Run: headless pygame with SDL's dummy video driver; simulated clock (each Clock.tick advances the game by its frame time, no real sleeping); random seed 0; keys injected as events and as key.get_pressed() state; mouse plan: one left click at the window centre at the start of phase 2, then a move to the lower-right quarter at the start of phase 3.
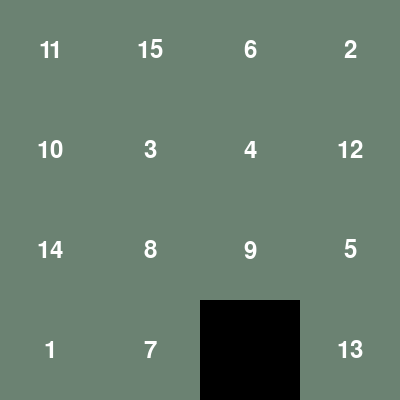
Frame 1 of 4 · flips 1–60 · no input
Frame 2 of 4 · flips 61–180 · clicked the window centre · tapped SPACE, RETURN · held RIGHT (→), D · screen unchanged from frame 1, image omitted
Frame 3 of 4 · flips 181–300 · moved the mouse to the lower-right quarter · held DOWN (↓), S · screen unchanged from frame 2, image omitted
Frame 4 of 4 · flips 301–420 · held LEFT (←), A, UP (↑), W · screen unchanged from frame 3, image omitted

The pygame program that drew these frames:

import pygame
import random

# Initialize Pygame
pygame.init()

# Set up display
WIDTH, HEIGHT = 400, 400
GRID_SIZE = 4
TILE_SIZE = WIDTH // GRID_SIZE

screen = pygame.display.set_mode((WIDTH, HEIGHT))
pygame.display.set_caption("Number Puzzle")

# Colors
WHITE = (255, 255, 255)
BLACK = (0, 0, 0)
GRAY = (107,130,114)
BUTTON_COLOR = (218, 181, 227)
BUTTON_HOVER_COLOR = BLACK

# Fonts
font = pygame.font.Font(None, 36)

# Create the puzzle grid
def create_grid():
    grid = list(range(1, GRID_SIZE * GRID_SIZE)) + [0]  # 0 represents the empty space
    random.shuffle(grid)
    return [grid[i:i + GRID_SIZE] for i in range(0, len(grid), GRID_SIZE)]

# Find the empty space
def find_empty(grid):
    for i, row in enumerate(grid):
        for j, val in enumerate(row):
            if val == 0:
                return i, j

# Draw the grid
def draw_grid(grid):
    for i in range(GRID_SIZE):
        for j in range(GRID_SIZE):
            val = grid[i][j]
            if val != 0:
                pygame.draw.rect(screen, GRAY, (j * TILE_SIZE, i * TILE_SIZE, TILE_SIZE, TILE_SIZE))
                text = font.render(str(val), True, WHITE)
                text_rect = text.get_rect(center=(j * TILE_SIZE + TILE_SIZE // 2, i * TILE_SIZE + TILE_SIZE // 2))
                screen.blit(text, text_rect)
            else:
                pygame.draw.rect(screen, BLACK, (j * TILE_SIZE, i * TILE_SIZE, TILE_SIZE, TILE_SIZE))

# Move the tile
def move_tile(grid, direction):
    i, j = find_empty(grid)
    if direction == 'up' and i < GRID_SIZE - 1:
        grid[i][j], grid[i + 1][j] = grid[i + 1][j], grid[i][j]
    elif direction == 'down' and i > 0:
        grid[i][j], grid[i - 1][j] = grid[i - 1][j], grid[i][j]
    elif direction == 'left' and j < GRID_SIZE - 1:
        grid[i][j], grid[i][j + 1] = grid[i][j + 1], grid[i][j]
    elif direction == 'right' and j > 0:
        grid[i][j], grid[i][j - 1] = grid[i][j - 1], grid[i][j]

# # Draw the submit button
# def draw_submit_button():
#     button_rect = pygame.Rect((WIDTH - 150) // 2, HEIGHT - 60, 150, 40)
#     mouse_pos = pygame.mouse.get_pos()
#     if button_rect.collidepoint(mouse_pos):
#         pygame.draw.rect(screen, BUTTON_HOVER_COLOR, button_rect)
#     else:
#         pygame.draw.rect(screen, BUTTON_COLOR, button_rect)
    
#     text = font.render('Submit', True, WHITE)
#     text_rect = text.get_rect(center=button_rect.center)
#     screen.blit(text, text_rect)
#     return button_rect

# Check if the puzzle is solved
def is_puzzle_solved(grid):
    flat_list = [tile for row in grid for tile in row]
    return flat_list == list(range(1, GRID_SIZE * GRID_SIZE)) + [0]

# Main loop
def main():
    grid = create_grid()
    running = True

    previous_x, previous_y = None, None
    dragging = False # mouse detected
    moved = False 

    while running:

        screen.fill(BLACK)
        draw_grid(grid)
        # button_rect = draw_submit_button()
        pygame.display.flip()

        # mouse detected to move
        for event in pygame.event.get():
            if event.type == pygame.QUIT:
                running = False
            elif event.type == pygame.MOUSEBUTTONDOWN:
                # if button_rect.collidepoint(event.pos):
                #     # Check the puzzle status
                #     if is_puzzle_solved(grid):
                #         print("Puzzle is solved!")
                #     else:
                #         print("Puzzle is not solved yet.")
                # else:
                    dragging = True
                    previous_x, previous_y = event.pos
                    moved = False
                # print(f"Drag started at: {previous_x}, {previous_y}")
            elif event.type == pygame.MOUSEBUTTONUP:
                dragging = False
                moved = False
                # print(f"Drag ended at: {event.pos[0]}, {event.pos[1]}")
            elif event.type == pygame.MOUSEMOTION:
                if dragging:
                    x, y = event.pos
                    if previous_x is not None and previous_y is not None:
                        if not moved:
                            if x < previous_x:  
                                move_tile(grid, 'left')
                            elif x > previous_x:  
                                move_tile(grid, 'right')
                            if y < previous_y:  
                                move_tile(grid, 'up')
                            elif y > previous_y:  
                                move_tile(grid, 'down')
                            moved = True
                        
                        # print(f"Dragging at: {x}, {y}")  # Print the current position
                        previous_x, previous_y = x, y  # Update previous coordinates
                    else:
                        previous_x, previous_y = x, y
            

    pygame.quit()

if __name__ == "__main__":
    main()
